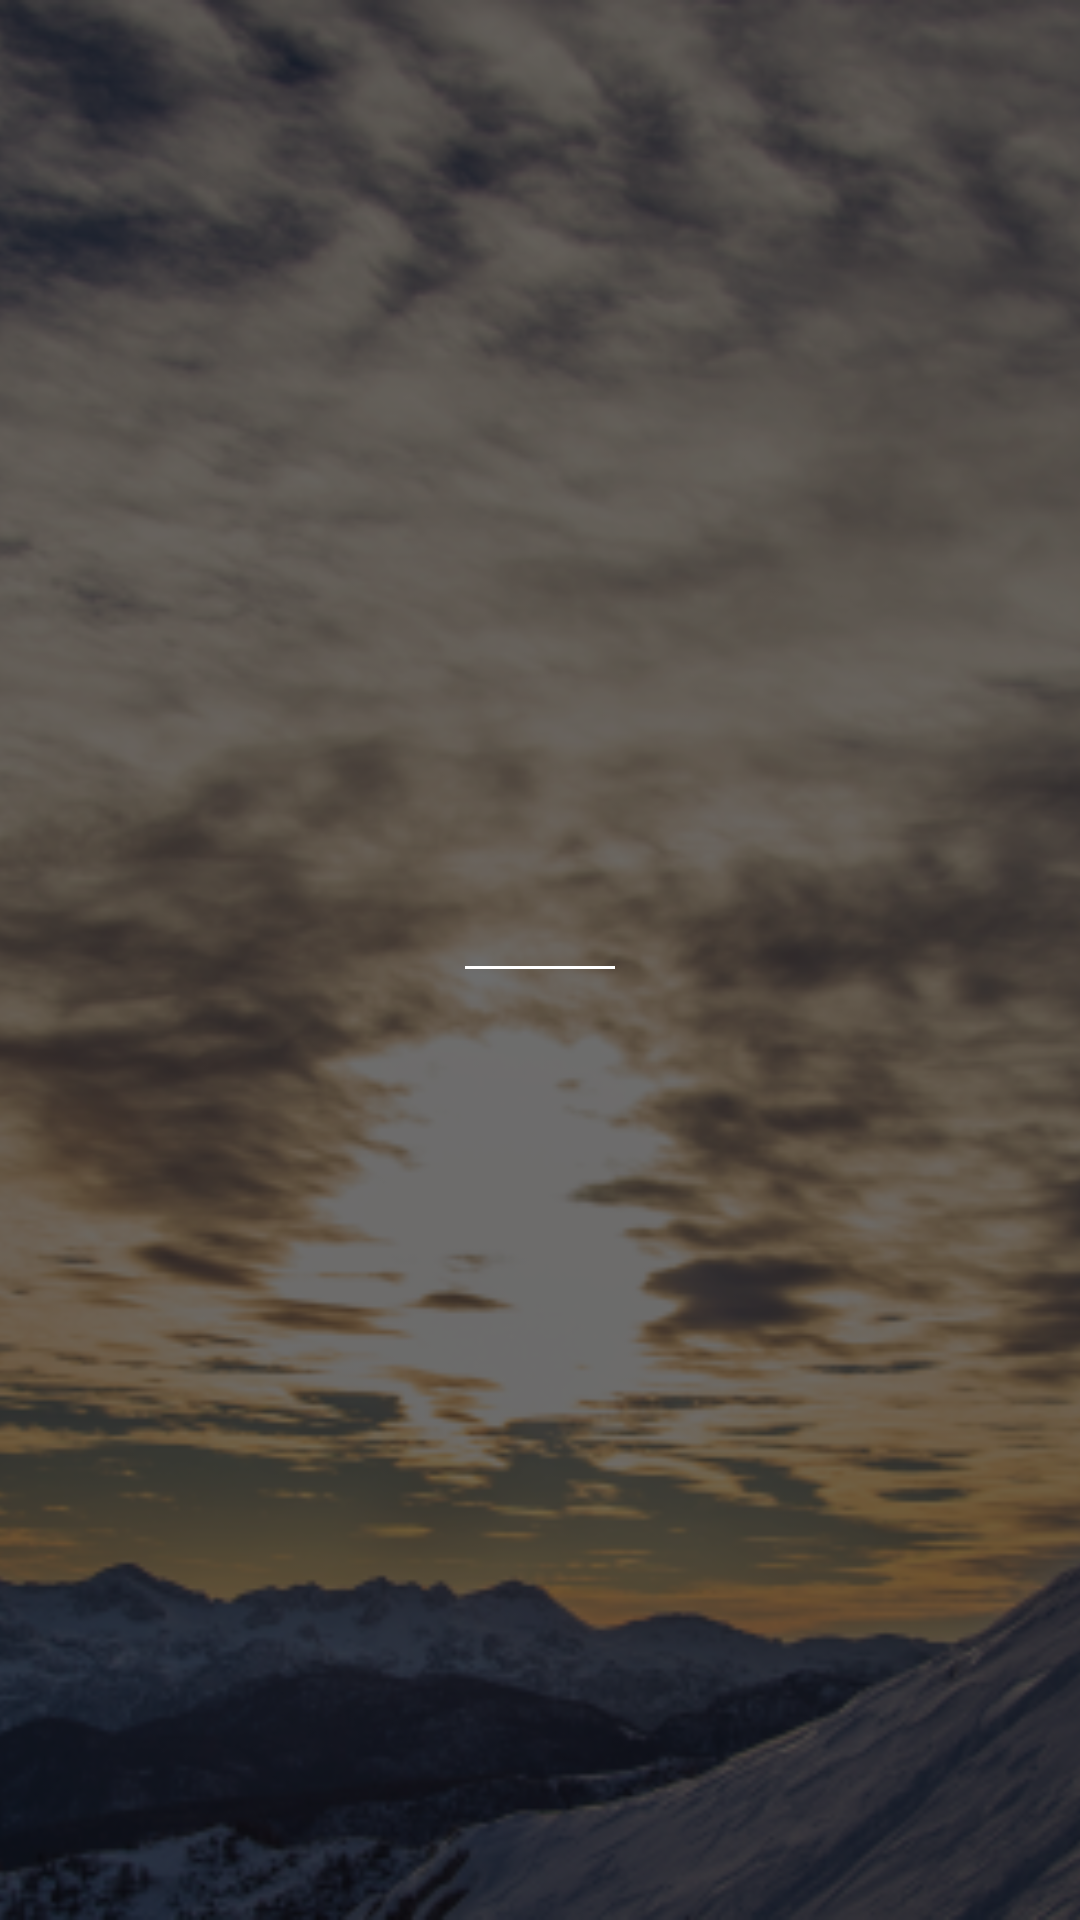

Layout XML and referenced resources for this Android screen:
<!-- AndroidManifest.xml: application theme AppTheme -->
<!-- res/layout/widget_screen.xml -->
<?xml version="1.0" encoding="utf-8"?>
<RelativeLayout xmlns:android="http://schemas.android.com/apk/res/android"
    android:layout_width="match_parent"
    android:layout_height="match_parent"
    android:orientation="vertical">

    <ImageView
        android:layout_width="match_parent"
        android:layout_height="match_parent"
        android:contentDescription="@string/img_backround_trip"
        android:scaleType="centerCrop"
        android:src="@mipmap/pic_one" />

    <ImageView
        android:layout_width="match_parent"
        android:layout_height="match_parent"
        android:background="#90000000" />

    <LinearLayout
        android:layout_width="wrap_content"
        android:layout_height="wrap_content"
        android:layout_centerInParent="true"
        android:orientation="vertical">

        <TextView
            android:id="@+id/txtNameOfTripWidget"
            android:layout_width="wrap_content"
            android:layout_height="wrap_content"
            android:contentDescription="@string/name_trip"
            android:textColor="@color/white_background"
            android:textSize="@dimen/settings_dimens" />

        <ImageView
            android:layout_width="@dimen/view_split_width"
            android:layout_height="@dimen/view_split_height"
            android:layout_gravity="center_horizontal"
            android:layout_marginTop="@dimen/view_split_margin"
            android:background="@color/white_background"
            android:contentDescription="@string/view_for_split" />

        <TextView
            android:id="@+id/txtTypeWidget"
            android:layout_width="wrap_content"
            android:layout_height="wrap_content"
            android:layout_gravity="center_horizontal"
            android:layout_marginTop="@dimen/view_split_margin"
            android:contentDescription="@string/type_of_trip"
            android:textColor="@color/white_background"
            android:textSize="@dimen/txt_type_size" />


    </LinearLayout>
</RelativeLayout>
<!-- resources referenced by this layout -->
<resources>
  <color name="white_background">#ffffff</color>
  <dimen name="settings_dimens">20sp</dimen>
  <dimen name="txt_type_size">16sp</dimen>
  <dimen name="view_split_height">1dp</dimen>
  <dimen name="view_split_margin">5dp</dimen>
  <dimen name="view_split_width">50dp</dimen>
  <!-- mipmap pic_one: png bitmap (mipmap-hdpi, 197938 bytes) -->
  <string name="img_backround_trip">img Background Trip</string>
  <string name="name_trip">Name of trip</string>
  <string name="type_of_trip">type of trip</string>
  <string name="view_for_split">view for split textView</string>
  <style name="AppTheme" parent="Theme.AppCompat.Light.NoActionBar">
          <item name="colorPrimaryDark">@android:color/black</item>
      </style>
</resources>
